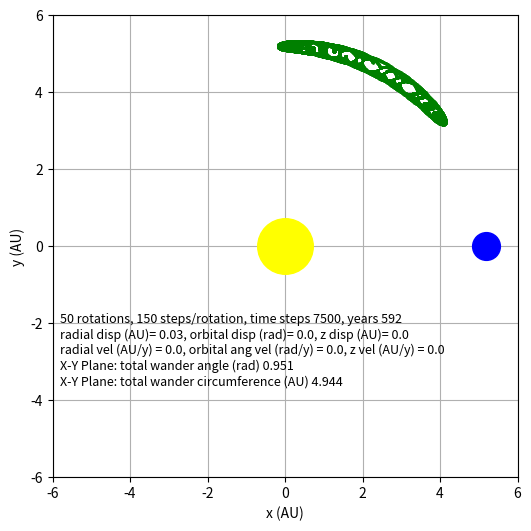
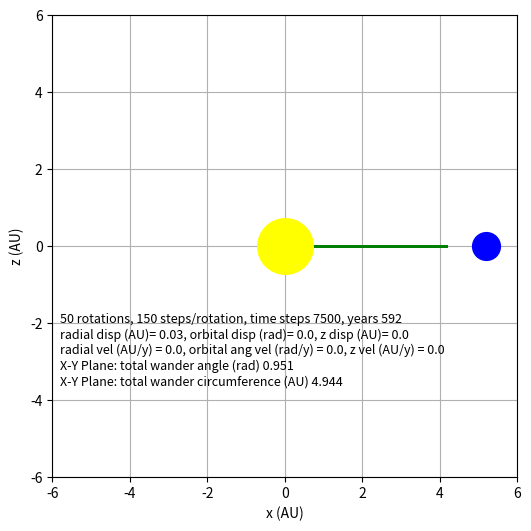

The script that saved these images, in order:
import math
import matplotlib.pyplot as plt
import numpy as np
import time
start_time = time.process_time()

# Get position of Sun
def sun_pos(Msun, Mjup, R):
    sun_x = -Mjup * R / (Msun + Mjup)
    return sun_x

# Get position of Jupiter
def jup_pos(Msun, Mjup, R):
    jup_x = Msun * R / (Msun + Mjup)
    return jup_x

# Get position of L4
def L4_pos(Msun, Mjup, R):
    L4_x = R / 2 * ( (Msun - Mjup) / (Msun + Mjup) )
    return L4_x

def get_ang_vel(Grav, Msun, Mjup, R):
    omega = math.sqrt(Grav * (Msun + Mjup) / (R ** 3))
    return omega

# transpose perturbations out of orbit/in orbit into x,y coordinates
def transpose(init_perp_disp, init_perp_vel, init_ang_disp, init_ang_vel, L4, L4_rad):
    L4_angle = math.atan2(L4[1], L4[0])
    new_angle = L4_angle + init_ang_disp # new angle after perturbations
    new_rad = L4_rad + init_perp_disp  # new radius after perturbations
# displacements
    new_x = new_rad * math.cos(new_angle) # new x coord after perturbations
    new_y = new_rad * math.sin(new_angle)  # new x coord after perturbations
    x_pert = new_x - L4[0]  # x disp in cartesian
    y_pert = new_y - L4[1]  # y disp in cartesian
#
    x_pert = round(x_pert, 5)  # can get error with big decimal
    y_pert = round(y_pert, 5)  # can get error with big decimal

# velocity space
# Perp velocity contribution
    vx_init = init_perp_vel * math.cos(new_angle)
    vy_init = init_perp_vel * math.sin(new_angle)
# ang vel contribution
    vx_angular = -init_ang_vel * new_rad * math.sin(new_angle) # minus as +ve is towards sun
    vy_angular = init_ang_vel * new_rad * math.cos(new_angle)
# get total
    vx_init = vx_init + vx_angular
    vy_init = vy_init + vy_angular
#
    vx_init = round(vx_init, 5)  # can get error with big decimal
    vy_init = round(vy_init, 5)  # can get error with big decimal
#
#
    return x_pert, y_pert, vx_init, vy_init, L4_angle

# 4th Order Runge Kutta
def runge4(t, PV, dt): # note here PV = pos & vel vector
    dPV1 = dPVdt(t, PV)*dt #does dPV/dt on the Vector PV and the old t
    dPV2 = dPVdt(t+0.5*dt, PV+0.5*dPV1)*dt #does dX/dt on the Vector PV+1/2dPV1 and the old t+1/2dt
    dPV3 = dPVdt(t+0.5*dt, PV+0.5*dPV2)*dt # etc..
    dPV4 = dPVdt(t+dt, PV+dPV3)*dt
    return PV+dPV1/6.0+dPV2/3.0+dPV3/3.0+dPV4/6.0 # this returns new updated vector PV


# gets derivative of the pos, vel vector
def dPVdt(t, PV):
    x = PV[0]
    vx = PV[1]
    y = PV[2]
    vy = PV[3]
    z = PV[4]
    vz = PV[5]
#
# GREENSPAN EQUS 2.8, 2.9, 2.10
#
    mjR = x + Mjup * R / (Msun + Mjup)
    msR = x - Msun * R / (Msun + Mjup)
    d1 = math.sqrt((mjR ** 2) + (y ** 2) + (z ** 2))
    d2 = math.sqrt((msR ** 2) + (y ** 2) + (z ** 2))

# Acceleration in x direction
    accx = -Grav * Msun * mjR / (d1 ** 3)   # gravity
    accx = accx - Grav * Mjup * msR / (d2 ** 3)  # gravity
    accx = accx + 2 * omega * vy   # Coriolis
    accx = accx + (omega ** 2) * x # Centripetal
#    print(accx)
# Acceleration in y direction
    accy = -Grav * Msun * y / (d1 ** 3)  # gravity
    accy = accy - Grav * Mjup * y / (d2 ** 3)  # gravity
    accy = accy - 2 * omega * vx   # Coriolis
    accy = accy + (omega ** 2) * y # Centripetal
#    print(accy)
# Acceleration in z direction
    accz = -Grav * Msun * z / (d1 ** 3)  # gravity
    accz = accz - Grav * Mjup * z / (d2 ** 3)  # gravity

    return np.array([vx, accx, vy, accy, vz, accz]) # returns vector of dPV/dt to runge4

def max_min_ang(Max_ang, Min_ang, PV, L4):     # Calculates the max and min wander angle of all timesteps
    x1 = L4[0]  # x pos L4
    y1 = L4[1]  # y pos L4
    x2 = PV[0]  # x pos of timestep location
    y2 = PV[2]  # y pos of timestep location

    dot = (x1 * x2) + (y1 * y2)  # scalar product
    det = (x1 * y2) - (x2 * y1)  # determinant
    ang = math.atan2(det, dot)  # get angle anticlockwise (if > pi will be negative clockwise)
    if ang < 0.0:  # if angle is < 0 make it positive, but only if its below the x-axis (L4 angle is pi/3)
        if ang < -math.pi / 3:
            ang = (2 * math.pi) - abs(ang) ## THIS IS WRONG AS PYTHON IS DIFFERENT
    if ang > Max_ang: # store the maximum ever angle
        Max_ang = ang
    if ang < Min_ang: # store the minimum ever angle
        Min_ang = ang

    return Max_ang, Min_ang

def wand_angle(Max_ang, Min_ang):    # Calculates maximum TOTAL wander angle & distance
    wander_angle = Max_ang - Min_ang
    wander_distance = wander_angle * L4_rad
    return wander_angle, wander_distance

def plots_xy(x_pos, y_pos):  # PLOTS IN X_Y PLANE
    plt.figure(figsize=(6, 6))
#    plt.axis([-0.5, 4.5, 1, 6])
    plt.axis([-6, 6, -6, 6]) # for sun and jupiter
#    plt.axis([2, 3, 4, 5]) # for L4 close = make sure same distance on both axes or girds not equal
    plt.plot(x_pos, y_pos, color='green', marker='o', linewidth=1, markersize=1) # L4
    plt.plot(SUN[1], SUN[2], color='yellow', marker='o', linewidth=0, markersize=40)
    plt.plot(JUP[1], JUP[2], color='blue', marker='o', linewidth=0, markersize=20)
    plt.xlabel('x (AU)')
    plt.ylabel('y (AU)')
    years = int(t_end)
    text1 = "{} rotations, {} steps/rotation, time steps {}, years {}".format(no_rots, no_ts_rot, nsteps, years)
    plt.text(-5.8, -2.0, text1, fontsize=9) # 0,3.2 is x and y location on axes
    text2 = "radial disp (AU)= {}, orbital disp (rad)= {}, z disp (AU)= {}".format(init_perp_disp,
                                                                                         init_ang_disp, z_pert)
    plt.text(-5.8, -2.4, text2, fontsize=9)  # 0,3.2 is x and y location on axes
    text3 = "radial vel (AU/y) = {}, orbital ang vel (rad/y) = {}, z vel (AU/y) = {}".format(init_perp_vel,
                                                                                                init_ang_vel, vz_init)
    plt.text(-5.8, -2.8, text3, fontsize=9)  # 0,3.2 is x and y location on axes
    text4 = "X-Y Plane: total wander angle (rad) {}".format("%.3f" % wander_angle)
    plt.text(-5.8, -3.2, text4, fontsize=9)  # 0,3.2 is x and y location on axes
    text5 = "X-Y Plane: total wander circumference (AU) {}".format("%.3f" % wander_distance)
    plt.text(-5.8, -3.6, text5, fontsize=9)  # 0,3.2 is x and y location on axes
    text6 = "wander_xy"
    plt.savefig(text6)
    plt.grid()
    plt.show()

def plots_xz(x_pos, z_pos): # PLOTS IN X_Z PLANE
    plt.figure(figsize=(6, 6))
#    plt.axis([2., 3, -.5, 0.5])
    plt.axis([-6, 6, -6, 6]) # for sun and jupiter
#    plt.axis([2, 3, 4, 5]) # for L4 close = make sure same distance on both axes or girds not equal
    plt.plot(x_pos, z_pos, color='green', marker='o', linewidth=1, markersize=1) # L4
    plt.plot(SUN[1], 0, color='yellow', marker='o', linewidth=0, markersize=40) # z = 0 sun
    plt.plot(JUP[1], 0, color='blue', marker='o', linewidth=0, markersize=20) # z = 0 jup
    plt.xlabel('x (AU)')
    plt.ylabel('z (AU)')
    years = int(t_end)
    text1 = "{} rotations, {} steps/rotation, time steps {}, years {}".format(no_rots, no_ts_rot, nsteps, years)
    plt.text(-5.8, -2.0, text1, fontsize=9) # 0,3.2 is x and y location on axes
    text2 = "radial disp (AU)= {}, orbital disp (rad)= {}, z disp (AU)= {}".format(init_perp_disp,
                                                                                         init_ang_disp, z_pert)
    plt.text(-5.8, -2.4, text2, fontsize=9)  # 0,3.2 is x and y location on axes
    text3 = "radial vel (AU/y) = {}, orbital ang vel (rad/y) = {}, z vel (AU/y) = {}".format(init_perp_vel,
                                                                                                init_ang_vel, vz_init)
    plt.text(-5.8, -2.8, text3, fontsize=9)  # 0,3.2 is x and y location on axes
    text4 = "X-Y Plane: total wander angle (rad) {}".format("%.3f" % wander_angle)
    plt.text(-5.8, -3.2, text4, fontsize=9)  # 0,3.2 is x and y location on axes
    text5 = "X-Y Plane: total wander circumference (AU) {}".format("%.3f" % wander_distance)
    plt.text(-5.8, -3.6, text5, fontsize=9)  # 0,3.2 is x and y location on axes
    text6 = "wander_xz"
    plt.savefig(text6)
    plt.grid()
    plt.show()

#
# constants (units are distance = AU, Mass = Sun, time = year)
#
Grav = 4.0 * (math.pi) ** 2
Msun = 1.0 # mass of Sun
Mjup = 0.001 # 0.001 # mass of Jupiter
R = 5.2 # Distance from Sun to Jupiter
#
SUN = np.array([Msun, 0., 0.]) # generates vector for SUN (mass, x, y)
sun_x = sun_pos(Msun, Mjup, R)
SUN[1] = sun_x
SUN[2] = 0
#print(SUN)
#
JUP = np.array([Mjup, 0., 0.]) # generates vector for JUPITER (mass, x, y)
jup_x = jup_pos(Msun, Mjup, R)
JUP[1] = jup_x
JUP[2] = 0
#print(JUP)
#
L4 = np.array([0., 0., 0.]) # generates vector for L4 (x, y, z)
L4_x = L4_pos(Msun, Mjup, R)
L4[0] = L4_x
L4[1] = math.sqrt(3) / 2 * R # y pos of L4
L4[2] = 0
L4_rad = math.sqrt(L4[0]**2 + L4[1]**2) # Radius of L4
#print(L4)
#
omega = get_ang_vel(Grav, Msun, Mjup, R) # ang_vel of system about centre of rotation rad/year
period = 2 * math.pi / omega
#print(period)

#
# initial L4 perturbations and velocities
#
# define initial conditions normal/perpendicular to orbit and in the orbit
# (cylindrical ref frame)
# note for perpendicular +ve is further from sun, -ve is nearer sun
# note for inside orbit +ve is towards sun (anticlockwise), -ve is towards Jup (clockwise)
#
init_perp_disp = 0.03 # initial perturbation out of orbit (in XY plane) IN AU
init_perp_vel = 0.0 # initial velocity out of orbit (in XY plane) IN AU/YEAR
# restricted to +/- pi/3 -->
init_ang_disp = 0.0 # initial perturbation angle along the orbit IN RAD, restricted to +/- pi/3
# restricted to +/- pi/3 -->
init_ang_vel = 0.0 # initial angular velocity along the orbit IN RAD/YEAR, , restricted to +/- pi/3
# out of XY plane:
z_pert = 0.0  # initial perturbation in z direction (out of plane)
vz_init = 0.0  # initial velocity in z direction (out of plane)
#
no_rots = 50 # number of rotations to run through
no_ts_rot = 150 # number of time steps per rotation
dt = period / no_ts_rot  # timestep in years
t_end = no_rots * period  # end time in years
nsteps = int(t_end / dt)
#
# now get the equivalent displacements/velocities in cartesian frame
#
x_pert, y_pert, vx_init, vy_init, L4_angle = transpose(init_perp_disp, init_perp_vel,
                                                       init_ang_disp, init_ang_vel, L4, L4_rad)
#
#
x_pos = [0.0]*nsteps # creates a list of the x positions (nstep element list) for plotting
y_pos = [0.0]*nsteps # creates a list of the y positions (nstep element list) for plotting
z_pos = [0.0]*nsteps # creates a list of the z positions (nstep element list) for plotting

# SOLVE EOM USING 4th ORDER RUNGE
# PV IS VECTOR OF POSITIONS AND VELOCITIES (x, vx, y, vy)
PV = np.array([x_pert+L4[0], vx_init, y_pert+L4[1], vy_init, z_pert+L4[2], vz_init]) # generates vector of x, vx, y, vy, z, vz (and puts in initial values)


##################### MAIN TIMESTEP LOOP ###############################################################
for i in range(nsteps):  # MAIN TIMESTEP LOOP
    x_pos[i] = PV[0]   #Makes ith element of list of x positions = first location in array PV = x position = for plots
    y_pos[i] = PV[2]   #Makes ith element of list of y positions = first location in array PV = y position = for plots
    z_pos[i] = PV[4]   #Makes ith element of list of z positions = first location in array PV = z position = for plots
    # update the vector X to the next time step
    PV = runge4(i*dt, PV, dt) # calls the runge kutta with old time, old PV and dt and returns new PV
    # Get max and min wander angle in x-y plane
    if i == 0:
        Max_ang = 0.0
        Min_ang = 0.0
    Max_ang, Min_ang = max_min_ang(Max_ang, Min_ang, PV, L4)
#####################################################################################

# Get wander angle from max and min x locations (IN X-Y PLANE)
wander_angle, wander_distance = wand_angle(Max_ang, Min_ang)
print('Total wander angle (rad):',"%.3f" % wander_angle)
print('Total wander distance circumference (AU):',"%.3f" % wander_distance)

# Do plots in X-Y PLANE
plots_xy(x_pos, y_pos)

# Do plots in X-Z PLANE
plots_xz(x_pos, z_pos)
#print(z_pos)

# Get CPU time
end_time = time.process_time()
cpu_time = end_time - start_time
print('CPU time:', cpu_time, 's')

print(x_pert)
print(y_pert)
print(vx_init)
print(vy_init)
print(L4)
print(L4_rad)
print(L4_angle)
